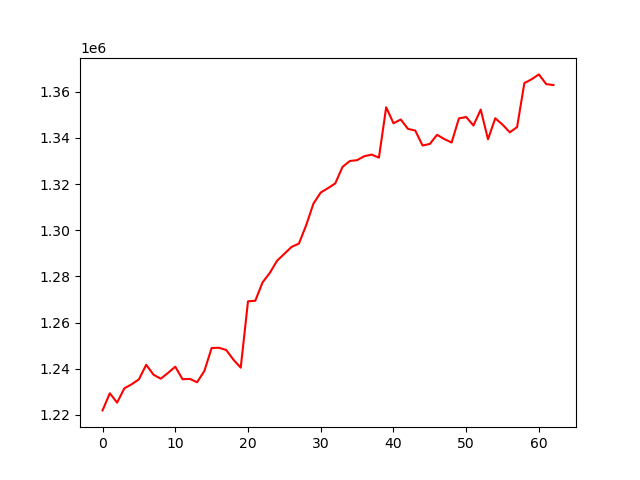

Data behind this chart, as committed beside it:
, 0
0, 1221976
1, 1229395
2, 1225347
3, 1231536
4, 1233276
5, 1235415
6, 1241725
7, 1237450
8, 1235696
9, 1238193
10, 1240908
11, 1235465
12, 1235628
13, 1234165
14, 1239047
15, 1248988
16, 1249101
17, 1248139
18, 1243925
19, 1240472
20, 1269212
21, 1269458
22, 1277400
23, 1281522
24, 1286800
25, 1289791
26, 1292802
27, 1294217
28, 1302169
29, 1311532
30, 1316326
31, 1318214
32, 1320294
33, 1327441
34, 1329973
35, 1330351
36, 1332068
37, 1332744
38, 1331430
39, 1353253
40, 1346312
41, 1347958
42, 1343882
43, 1343169
44, 1336695
45, 1337367
46, 1341315
47, 1339474
48, 1337975
49, 1348440
50, 1349015
51, 1345346
52, 1352245
53, 1339374
54, 1348496
55, 1345721
56, 1342403
57, 1344678
58, 1363714
59, 1365382
... 3 more rows
